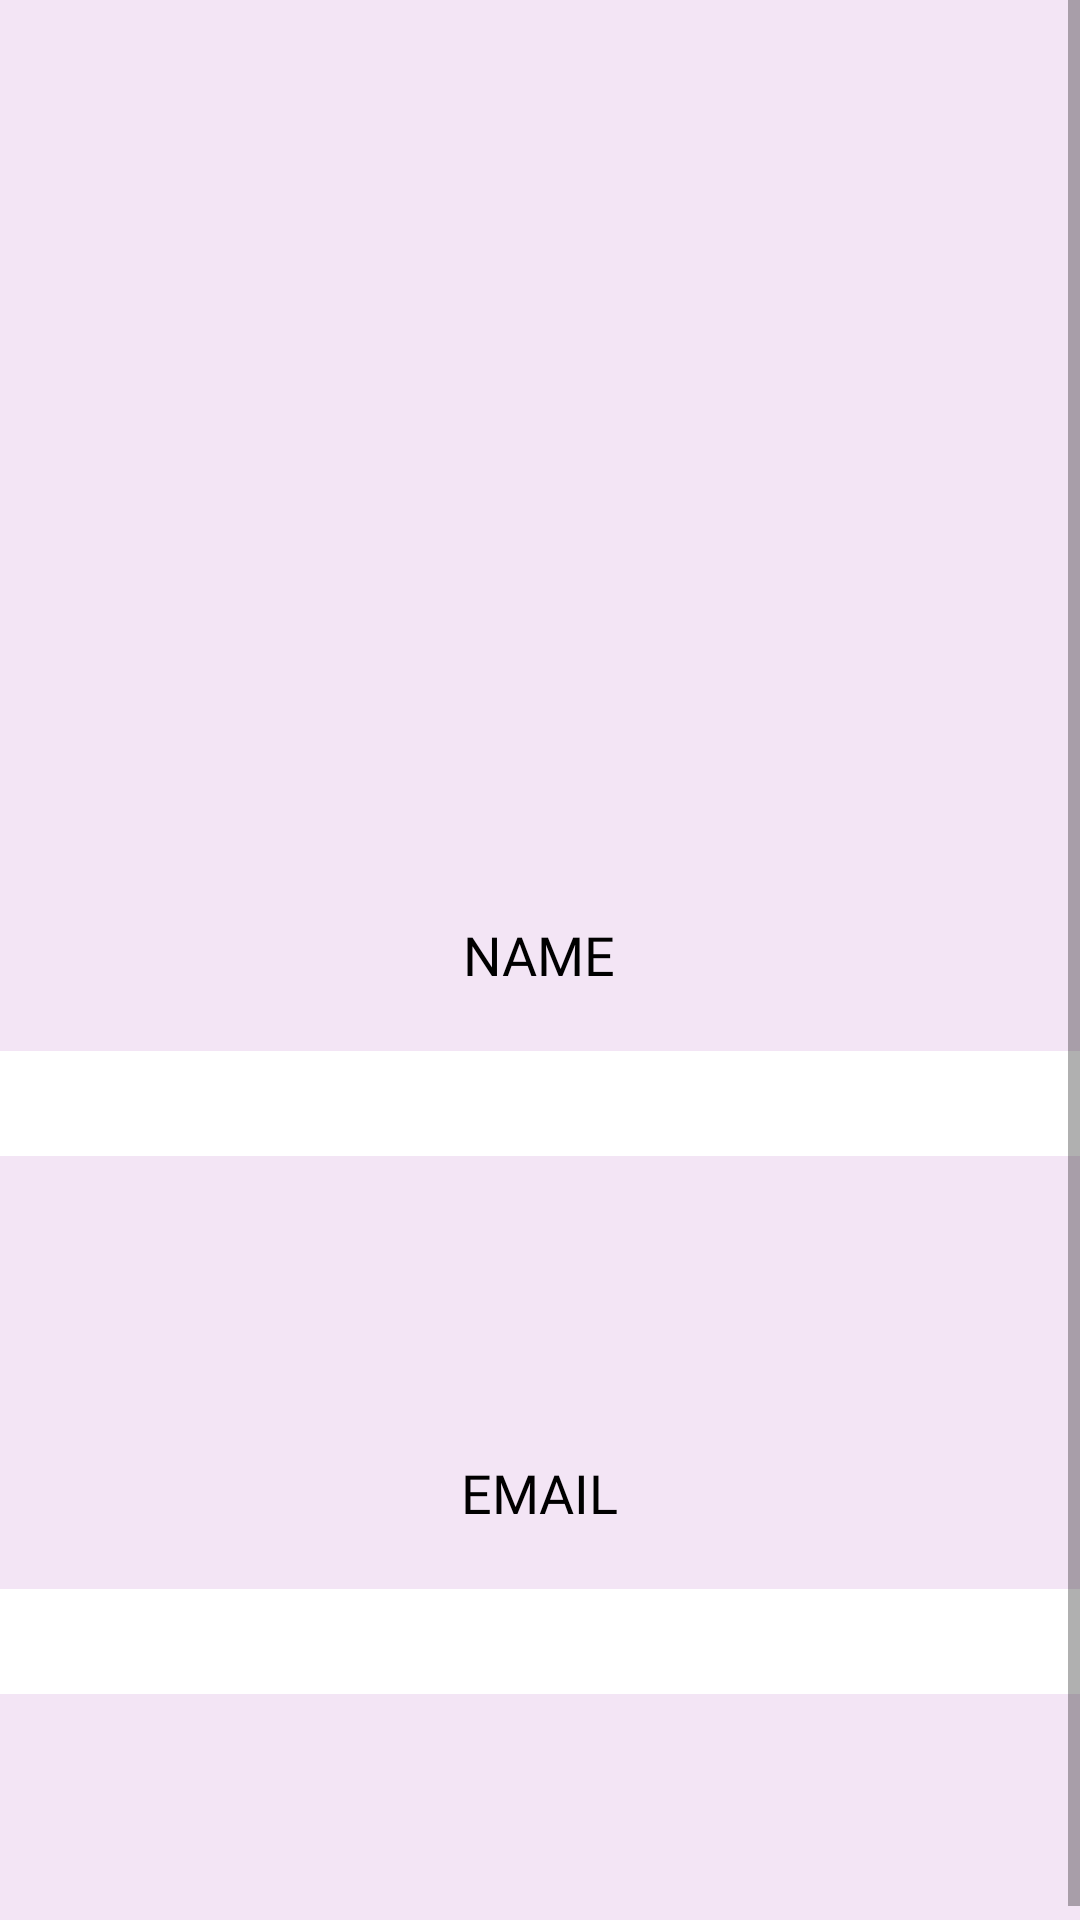

Reconstruct the res/layout file that produces this screen, plus the resources it refers to.
<!-- AndroidManifest.xml: activity theme AppTheme.NoActionBar -->
<!-- res/layout/activity_admin.xml -->
<?xml version="1.0" encoding="utf-8"?>
<ScrollView xmlns:android="http://schemas.android.com/apk/res/android"
    xmlns:app="http://schemas.android.com/apk/res-auto"
    xmlns:tools="http://schemas.android.com/tools"
    android:layout_width="match_parent"
    android:layout_height="match_parent"
    android:background="@color/md_purple_50"
    tools:context=".AdminActivity">
    <LinearLayout
        android:layout_width="match_parent"
        android:layout_height="wrap_content"
        android:orientation="vertical"
        android:background="@color/md_purple_50">
        <ImageView
            android:layout_width="220dp"
            android:layout_height="186dp"
            android:layout_gravity="center"
            android:layout_marginTop="100dp"
            android:src="@drawable/admin">
        </ImageView>
        <TextView
            android:layout_width="wrap_content"
            android:layout_height="wrap_content"
            android:id="@+id/tv_admin_name"
            android:text="NAME"
            android:fontFamily="@font/googlesans_bold"
            android:textSize="18sp"
            android:textColor="@color/black"
            android:layout_marginTop="20dp"
            android:layout_marginBottom="20dp"
            android:layout_gravity="center">
        </TextView>

        <TextView
            android:id="@+id/tv_admin_name_value"
            android:layout_width="match_parent"
            android:layout_height="wrap_content"
            android:layout_marginBottom="80dp"
            android:background="@color/white"
            android:textSize="26sp"
            android:textColor="@color/md_black_1000"
            android:textAlignment="center">
        </TextView>


        <TextView
            android:layout_width="wrap_content"
            android:layout_height="wrap_content"
            android:id="@+id/tv_admin_email"
            android:text="EMAIL"
            android:fontFamily="@font/googlesans_bold"
            android:textSize="18sp"
            android:textColor="@color/black"
            android:layout_marginTop="20dp"
            android:layout_marginBottom="20dp"
            android:layout_gravity="center"/>

        <TextView
            android:id="@+id/tv_admin_email_value"
            android:layout_width="match_parent"
            android:layout_height="wrap_content"
            android:layout_marginBottom="80dp"
            android:background="@color/white"
            android:textSize="26sp"
            android:textColor="@color/md_black_1000"
            android:textAlignment="center">
        </TextView>

    </LinearLayout>

</ScrollView>
<!-- resources referenced by this layout -->
<resources>
  <color name="black">#000000</color>
  <color name="md_black_1000">#000000</color>
  <color name="md_purple_50">#F3E5F5</color>
  <color name="white">#FFFFFF</color>
  <style name="AppTheme.NoActionBar">
          <item name="windowActionBar">false</item>
          <item name="windowNoTitle">true</item>
      </style>
</resources>
